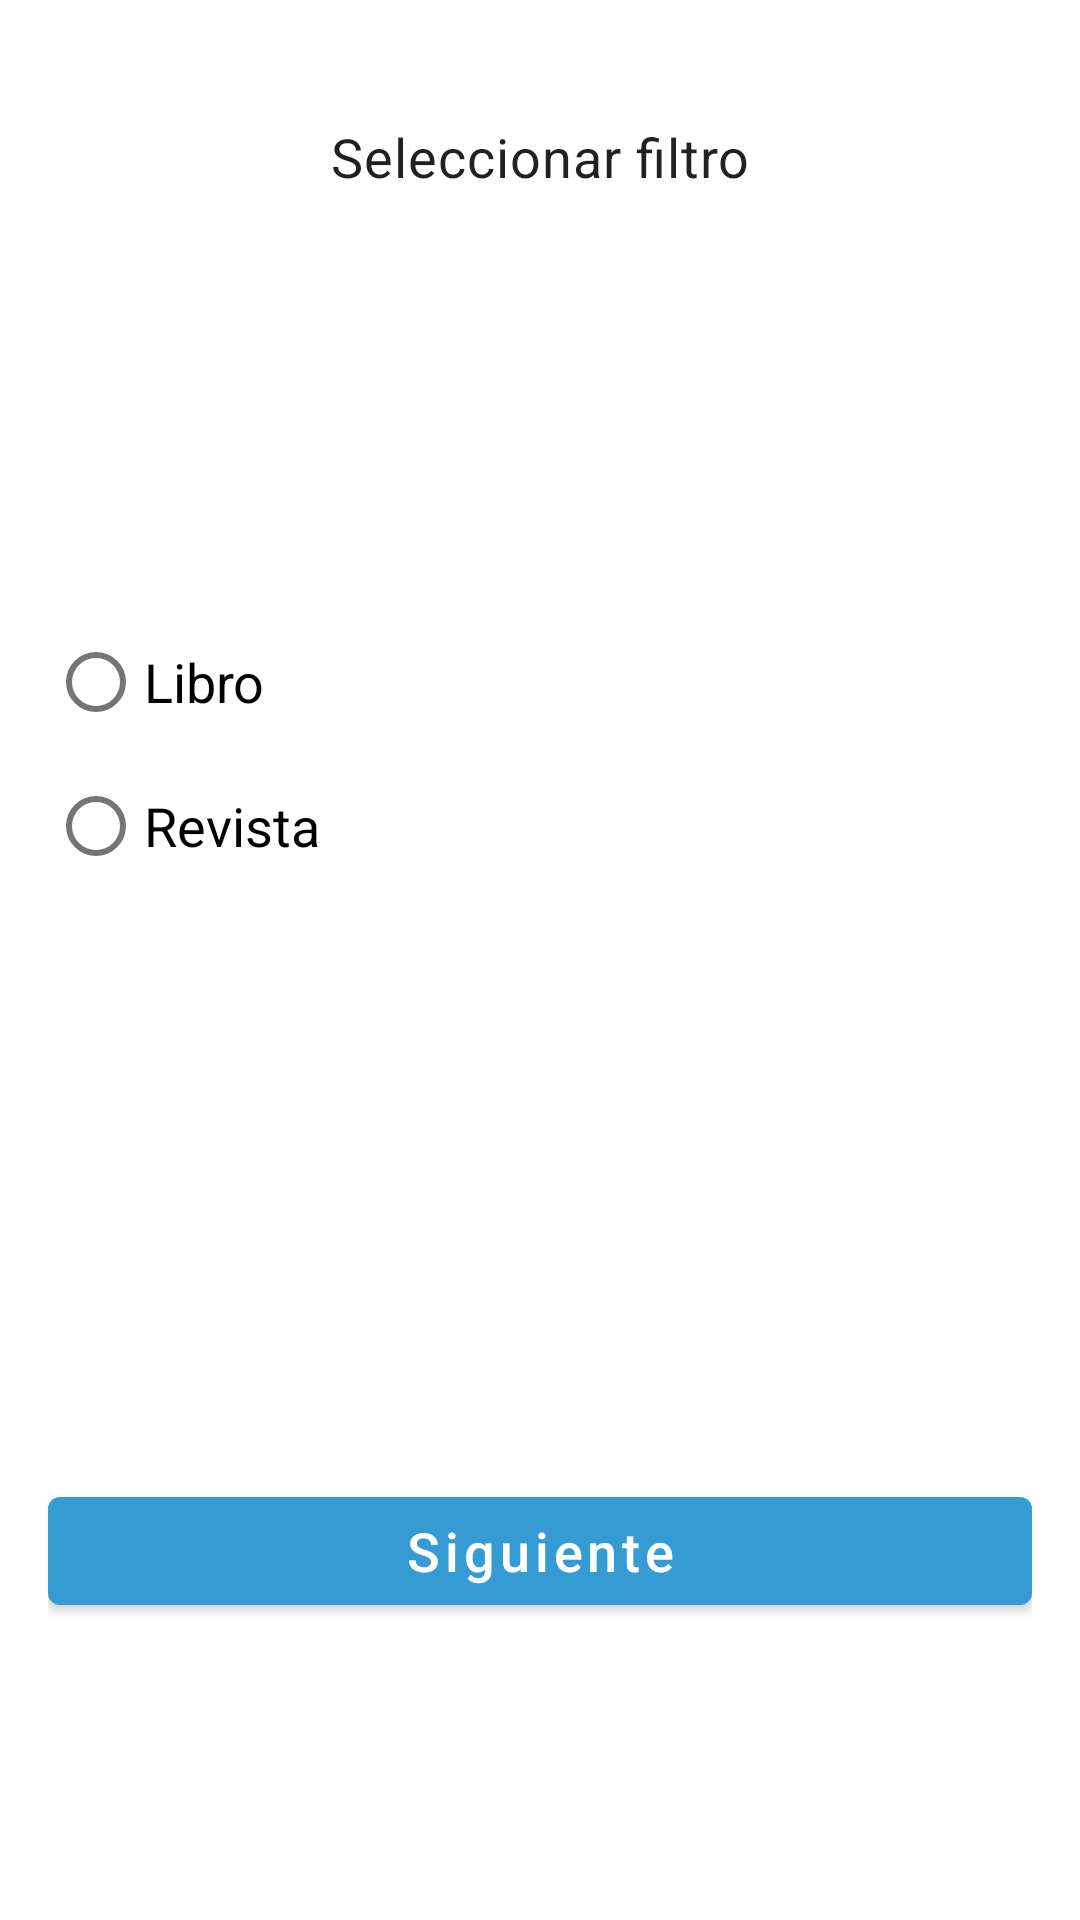

Write the Android layout XML for this screen, with the resource values it uses.
<!-- AndroidManifest.xml: application theme Theme.TrabajadorApp -->
<!-- res/layout/activity_tipo_lista.xml -->
<?xml version="1.0" encoding="utf-8"?>
<androidx.constraintlayout.widget.ConstraintLayout xmlns:android="http://schemas.android.com/apk/res/android"
    xmlns:app="http://schemas.android.com/apk/res-auto"
    xmlns:tools="http://schemas.android.com/tools"
    android:layout_width="match_parent"
    android:layout_height="match_parent"
    tools:context=".TipoListaActivity">

    <androidx.constraintlayout.widget.ConstraintLayout
        android:layout_width="match_parent"
        android:layout_height="match_parent"
        android:layout_margin="@dimen/margin_default">

        <com.google.android.material.textview.MaterialTextView
            android:id="@+id/txvTitulo"
            style="?attr/textAppearanceBody2"
            android:layout_width="match_parent"
            android:layout_height="wrap_content"
            android:layout_marginTop="24dp"
            android:text="@string/titulo_filtro"
            android:textAlignment="center"
            android:textSize="@dimen/text_size_default"
            app:layout_constraintEnd_toEndOf="parent"
            app:layout_constraintStart_toStartOf="parent"
            app:layout_constraintTop_toTopOf="parent" />

        <RadioGroup
            android:id="@+id/rgPublicacion"
            android:layout_width="match_parent"
            android:layout_height="wrap_content"
            app:layout_constraintBottom_toBottomOf="parent"
            app:layout_constraintStart_toEndOf="parent"
            app:layout_constraintStart_toStartOf="parent"
            app:layout_constraintTop_toBottomOf="@id/txvTitulo"
            app:layout_constraintVertical_bias="0.3">

            <com.google.android.material.radiobutton.MaterialRadioButton
                android:id="@+id/rbtLibro"
                android:layout_width="match_parent"
                android:layout_height="wrap_content"
                android:text="@string/libroEntity"
                android:textSize="@dimen/text_size_default" />

            <com.google.android.material.radiobutton.MaterialRadioButton
                android:id="@+id/rbtRevista"
                android:layout_width="match_parent"
                android:layout_height="wrap_content"
                android:text="@string/revista"
                android:textSize="@dimen/text_size_default" />
        </RadioGroup>

        <com.google.android.material.button.MaterialButton
            android:id="@+id/btnSiguiente"
            android:layout_width="match_parent"
            android:layout_height="wrap_content"
            android:text="@string/siguiente"
            android:textAllCaps="false"
            android:textSize="@dimen/text_size_default"
            app:layout_constraintBottom_toBottomOf="parent"
            app:layout_constraintEnd_toEndOf="@id/rgPublicacion"
            app:layout_constraintStart_toStartOf="@id/rgPublicacion"
            app:layout_constraintTop_toBottomOf="@id/rgPublicacion"
            app:layout_constraintVertical_bias="0.7" />
    </androidx.constraintlayout.widget.ConstraintLayout>

</androidx.constraintlayout.widget.ConstraintLayout>
<!-- resources referenced by this layout -->
<resources>
  <dimen name="margin_default">16dp</dimen>
  <dimen name="text_size_default">18sp</dimen>
  <string name="libroEntity">Libro</string>
  <string name="revista">Revista</string>
  <string name="siguiente">Siguiente</string>
  <string name="titulo_filtro">Seleccionar filtro</string>
  <style name="Theme.TrabajadorApp" parent="Theme.MaterialComponents.DayNight.DarkActionBar">
          
          <item name="colorPrimary">@color/myblue</item>
          <item name="colorPrimaryVariant">@color/purple_700</item>
          <item name="colorOnPrimary">@color/white</item>
          
          <item name="colorSecondary">@color/teal_200</item>
          <item name="colorSecondaryVariant">@color/teal_700</item>
          <item name="colorOnSecondary">@color/black</item>
          
          <item name="android:statusBarColor" tools:targetApi="l">?attr/colorPrimaryVariant</item>
          
      </style>
  <color name="myblue">#349CD3</color>
  <color name="purple_700">#FF3700B3</color>
  <color name="white">#FFFFFFFF</color>
  <color name="teal_200">#FF03DAC5</color>
  <color name="teal_700">#FF018786</color>
  <color name="black">#FF000000</color>
</resources>
